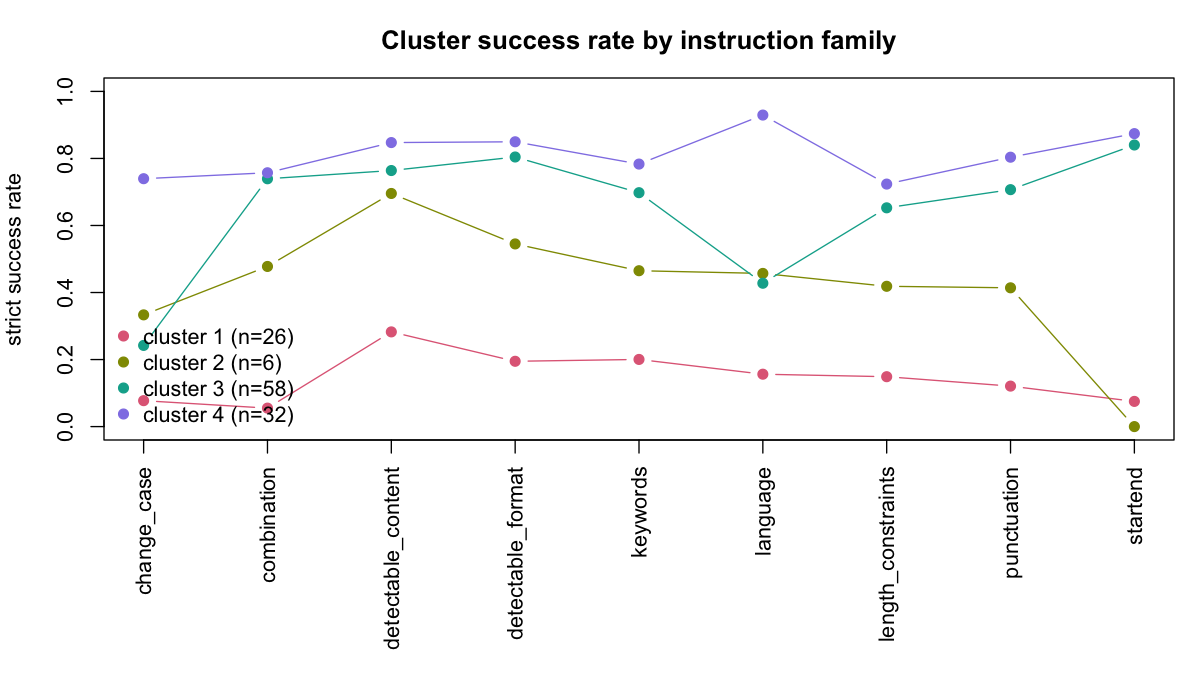

Data behind this chart, as committed beside it:
cluster, n_llms, overall, change_case, combination, detectable_content, detectable_format, keywords, language, length_constraints, punctuation, startend
1, 26, 0.196, 0.077, 0.055, 0.283, 0.195, 0.2, 0.156, 0.149, 0.121, 0.075
2, 6, 0.478, 0.333, 0.478, 0.696, 0.545, 0.465, 0.457, 0.419, 0.414, 0
3, 58, 0.712, 0.242, 0.739, 0.764, 0.804, 0.698, 0.428, 0.653, 0.707, 0.84
4, 32, 0.823, 0.74, 0.757, 0.847, 0.85, 0.783, 0.929, 0.724, 0.804, 0.874
